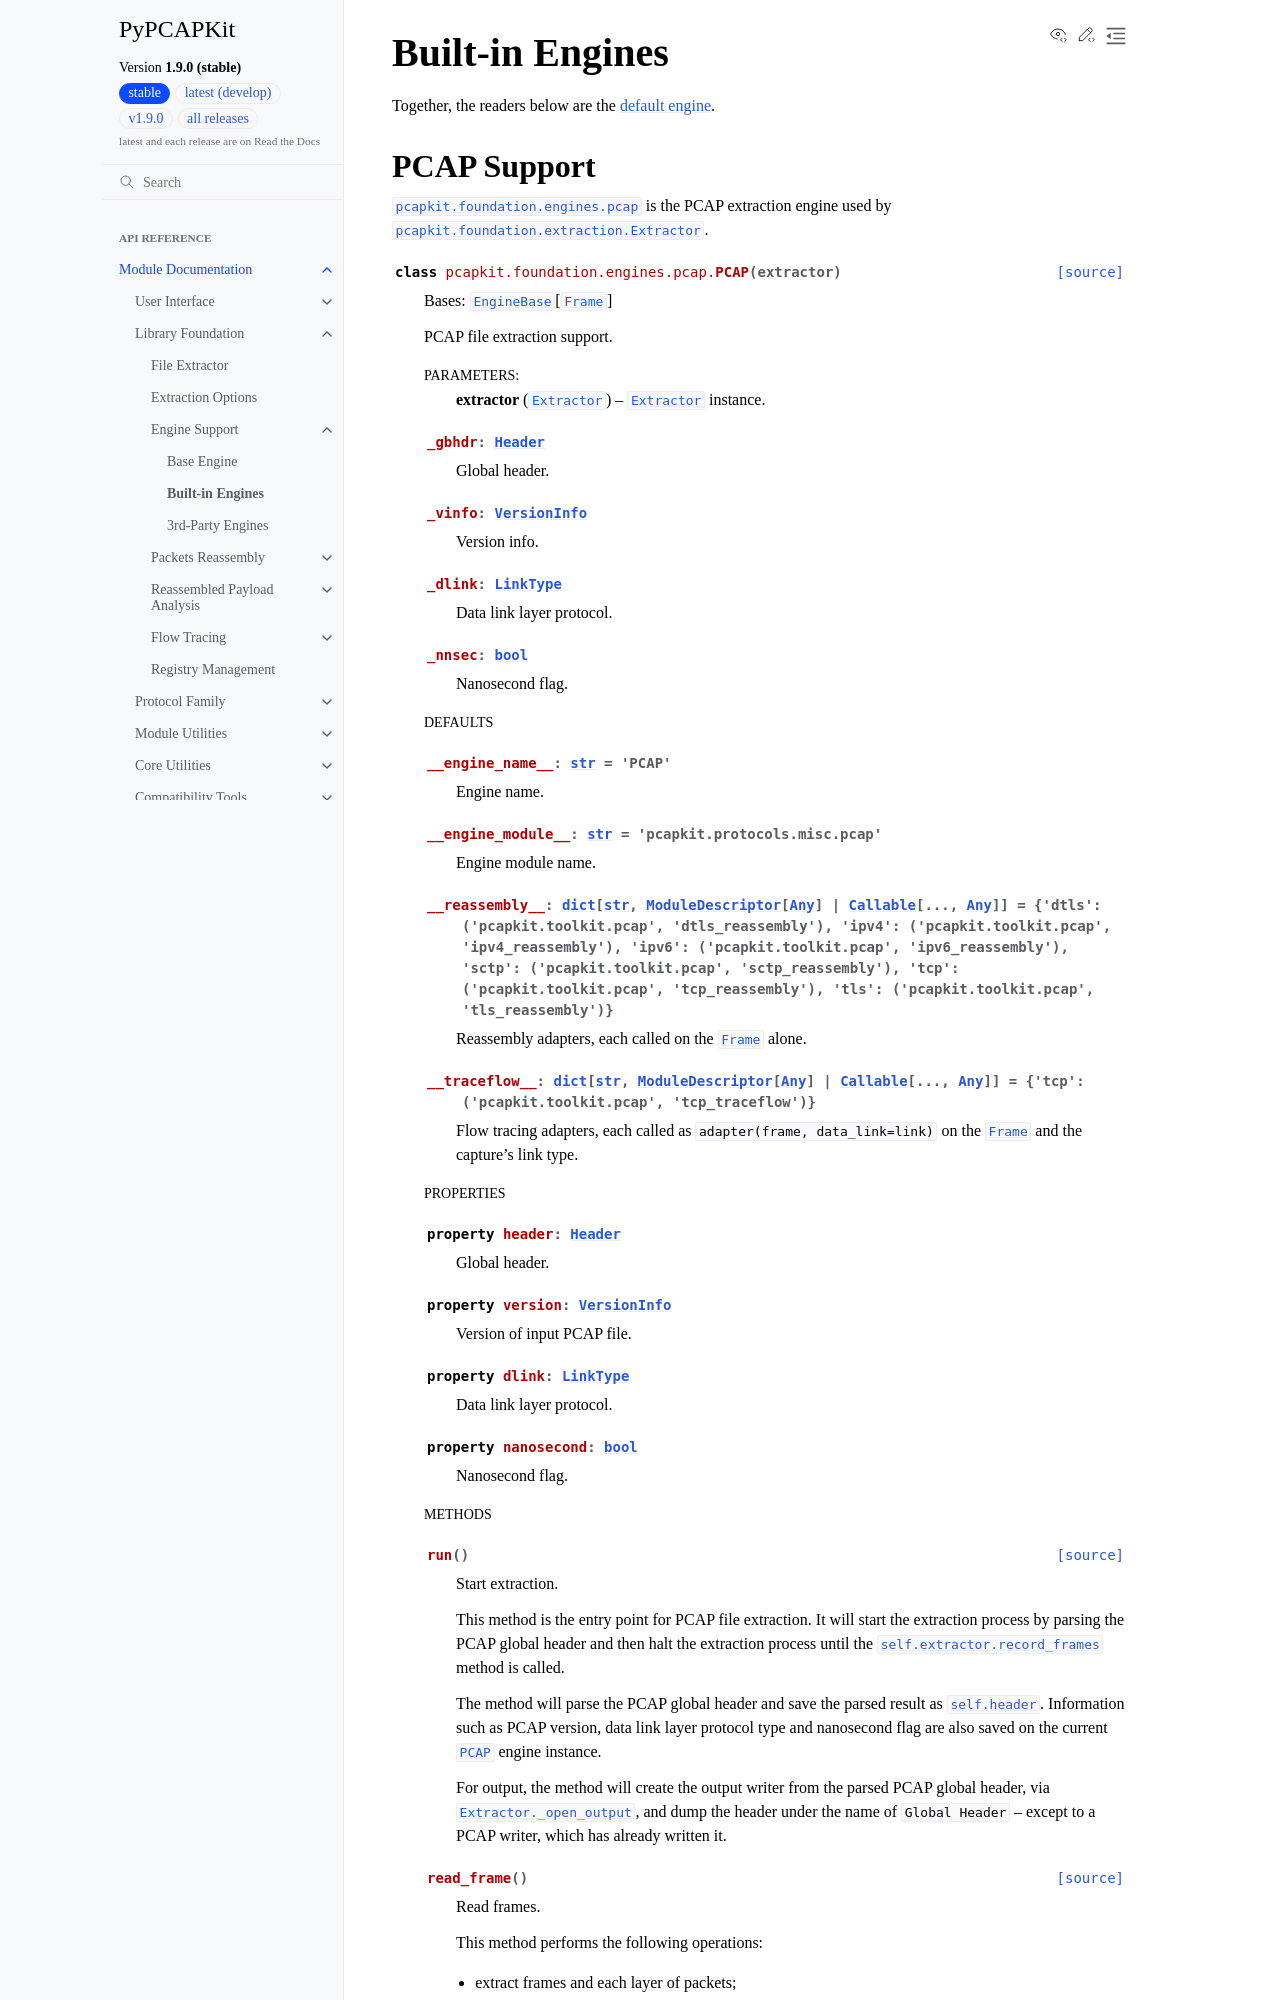

repository: JarryShaw/PyPCAPKit · page: pcapkit/foundation/engines/builtin.html · generator: sphinx

================
Built-in Engines
================

Together, the readers below are the :term:`default engine`.

PCAP Support
============

.. module:: pcapkit.foundation.engines.pcap

:mod:`pcapkit.foundation.engines.pcap` is the PCAP extraction engine used by
:class:`pcapkit.foundation.extraction.Extractor`.

.. autoclass:: pcapkit.foundation.engines.pcap.PCAP
   :no-members:
   :show-inheritance:

   .. autoattribute:: _gbhdr
   .. autoattribute:: _vinfo
   .. autoattribute:: _dlink
   .. autoattribute:: _nnsec

   .. rubric:: Defaults

   .. autoattribute:: __engine_name__
   .. autoattribute:: __engine_module__
   .. autoattribute:: __reassembly__
   .. autoattribute:: __traceflow__

   .. rubric:: Properties

   .. autoproperty:: header
   .. autoproperty:: version
   .. autoproperty:: dlink
   .. autoproperty:: nanosecond

   .. rubric:: Methods

   .. automethod:: run
   .. automethod:: read_frame
